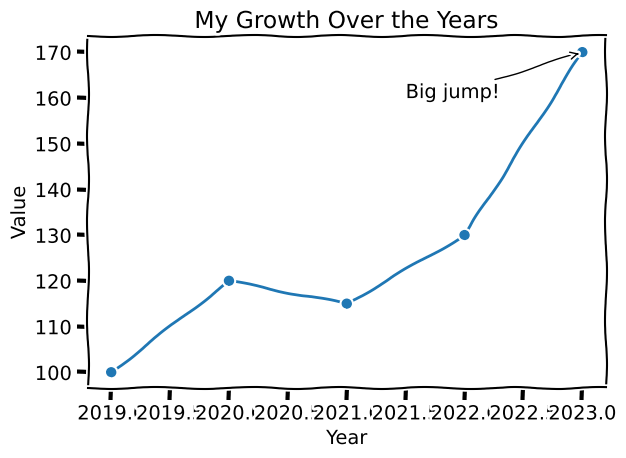

This figure's Python source:
import matplotlib.pyplot as plt

# Activate XKCD mode
with plt.xkcd():
    # Create your figure and axis
    fig, ax = plt.subplots()

    # Sample data
    years = [2019, 2020, 2021, 2022, 2023]
    values = [100, 120, 115, 130, 170]

    # Plot the data
    ax.plot(years, values, marker='o')
    ax.set_title('My Growth Over the Years')
    ax.set_xlabel('Year')
    ax.set_ylabel('Value')

    # Add some comic-style annotation
    ax.annotate(
        'Big jump!',
        xy=(2023, 170),
        xytext=(2021.5, 160),
        arrowprops=dict(arrowstyle='->')
    )

    plt.tight_layout()
    plt.show()
